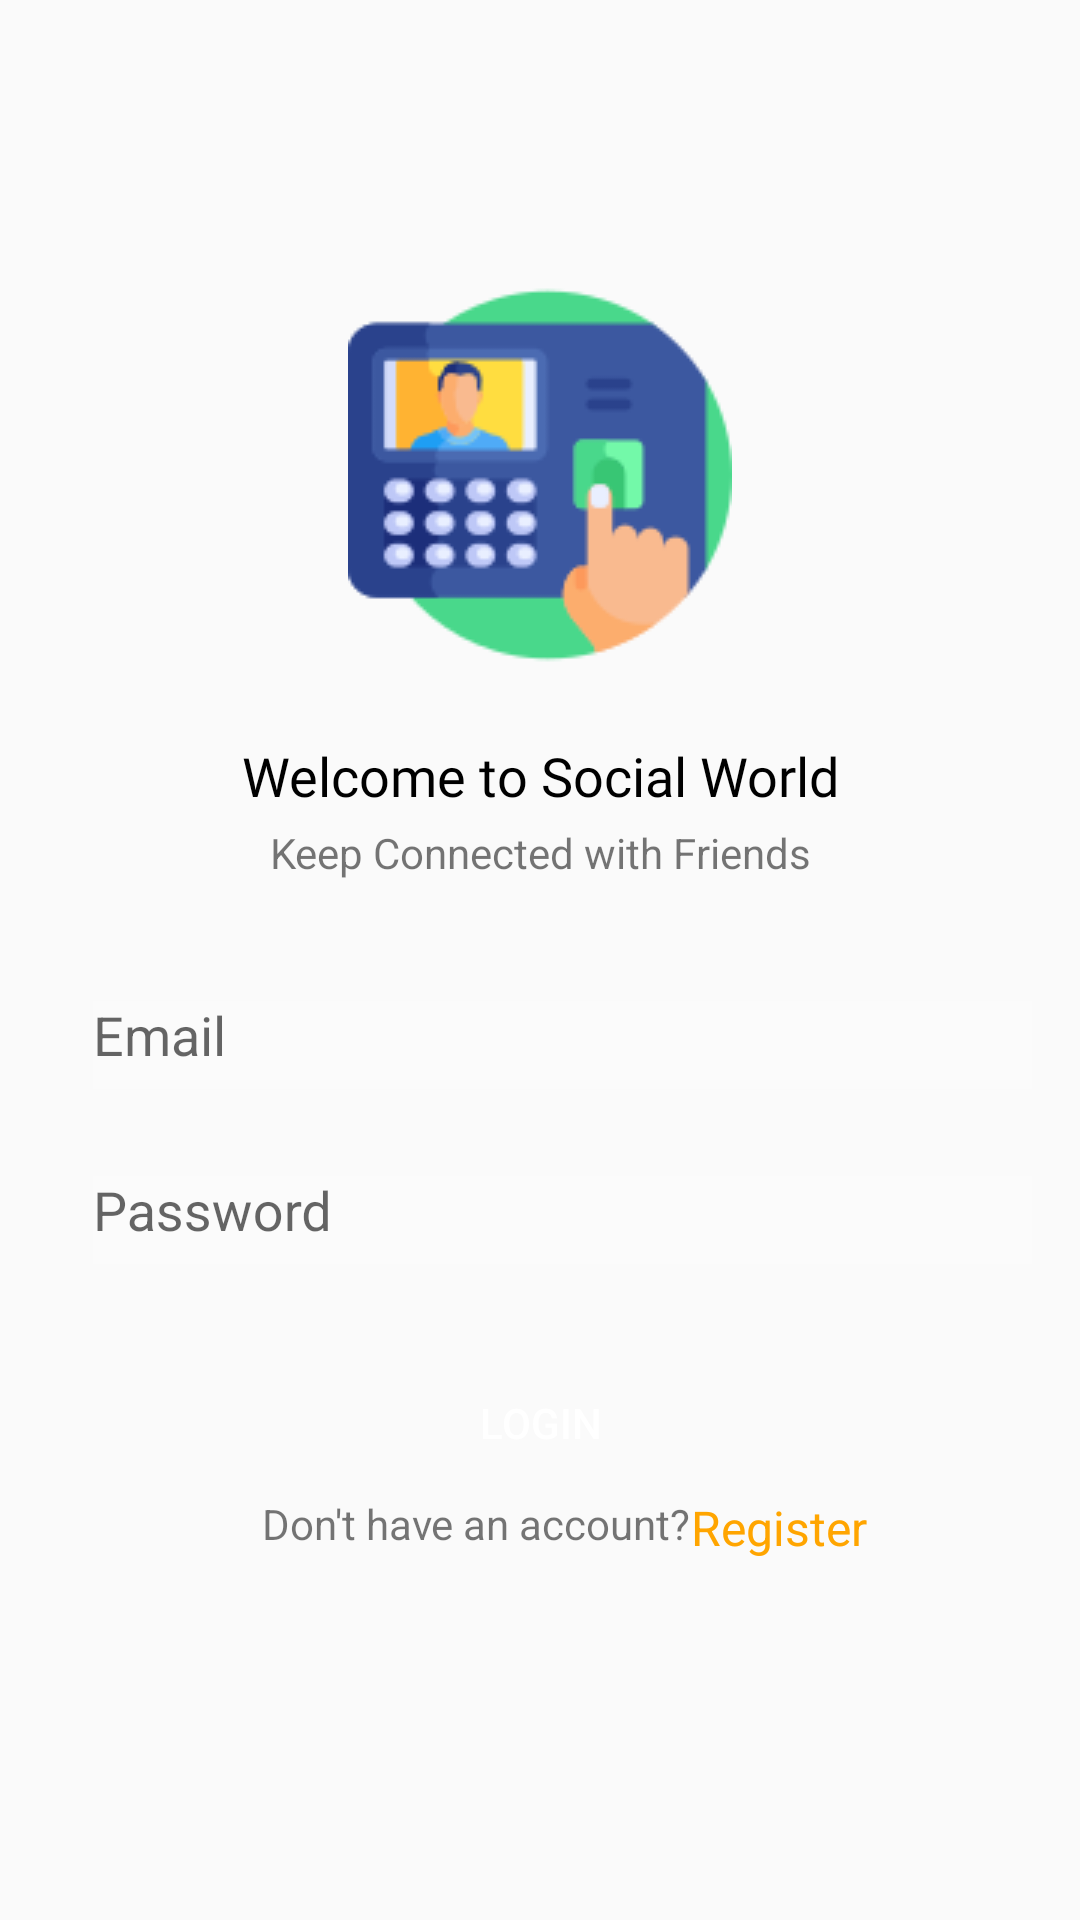

Android layout source for this screen:
<!-- AndroidManifest.xml: application theme Theme.SocialWorld -->
<!-- res/layout/activity_login.xml -->
<?xml version="1.0" encoding="utf-8"?>
<androidx.constraintlayout.widget.ConstraintLayout xmlns:android="http://schemas.android.com/apk/res/android"
    xmlns:app="http://schemas.android.com/apk/res-auto"
    xmlns:tools="http://schemas.android.com/tools"
    android:layout_width="match_parent"
    android:layout_height="match_parent"
    tools:context=".LoginActivity">

    <ScrollView
        android:layout_width="match_parent"
        android:layout_height="wrap_content"
        app:layout_constraintBottom_toBottomOf="parent"
        app:layout_constraintEnd_toEndOf="parent"
        app:layout_constraintHorizontal_bias="0.0"
        app:layout_constraintStart_toStartOf="parent"
        app:layout_constraintTop_toTopOf="parent"
        app:layout_constraintVertical_bias="0.411">

        <androidx.constraintlayout.widget.ConstraintLayout
            android:layout_width="match_parent"
            android:layout_height="wrap_content">

            <ImageView
                android:id="@+id/imageView3"
                android:layout_width="wrap_content"
                android:layout_height="wrap_content"
                android:layout_marginTop="16dp"
                android:contentDescription="@string/todo"
                app:layout_constraintBottom_toTopOf="@+id/textView12"
                app:layout_constraintEnd_toEndOf="parent"
                app:layout_constraintHorizontal_bias="0.5"
                app:layout_constraintStart_toStartOf="parent"
                app:layout_constraintTop_toTopOf="parent"
                app:layout_constraintVertical_chainStyle="packed"
                app:srcCompat="@drawable/fingerprint" />

            <TextView
                android:id="@+id/textView12"
                android:layout_width="wrap_content"
                android:layout_height="wrap_content"
                android:layout_marginTop="24dp"
                android:fontFamily="@font/roboto_black"
                android:text="Welcome to Social World"
                android:textColor="@color/black"
                android:textSize="18sp"
                app:layout_constraintBottom_toTopOf="@+id/textView13"
                app:layout_constraintEnd_toEndOf="@+id/imageView3"
                app:layout_constraintHorizontal_bias="0.5"
                app:layout_constraintStart_toStartOf="@+id/imageView3"
                app:layout_constraintTop_toBottomOf="@+id/imageView3" />

            <TextView
                android:id="@+id/textView13"
                android:layout_width="wrap_content"
                android:layout_height="wrap_content"
                android:layout_marginTop="4dp"
                android:text="Keep Connected with Friends"
                app:layout_constraintBottom_toTopOf="@+id/TextInputLayout1"
                app:layout_constraintEnd_toEndOf="@+id/textView12"
                app:layout_constraintHorizontal_bias="0.5"
                app:layout_constraintStart_toStartOf="@+id/textView12"
                app:layout_constraintTop_toBottomOf="@+id/textView12" />

            <com.google.android.material.textfield.TextInputLayout
                android:id="@+id/TextInputLayout1"
                android:layout_width="match_parent"
                android:layout_height="wrap_content"
                android:layout_marginStart="16dp"
                android:layout_marginLeft="16dp"
                android:layout_marginTop="24dp"
                android:layout_marginEnd="16dp"
                android:layout_marginRight="16dp"
                android:background="@drawable/input_text_bg"
                android:paddingLeft="15dp"
                android:paddingTop="5dp"
                android:paddingBottom="5dp"
                app:layout_constraintBottom_toTopOf="@+id/TextInputLayout2"
                app:layout_constraintEnd_toEndOf="parent"
                app:layout_constraintHorizontal_bias="0.5"
                app:layout_constraintStart_toStartOf="parent"
                app:layout_constraintTop_toBottomOf="@+id/textView13">

                <com.google.android.material.textfield.TextInputEditText
                    android:id="@+id/emailET"
                    android:layout_width="match_parent"
                    android:layout_height="wrap_content"
                    android:background="@color/transparent"
                    android:hint="Email"
                    android:paddingBottom="5dp"
                    tools:ignore="TouchTargetSizeCheck,TextContrastCheck" />
            </com.google.android.material.textfield.TextInputLayout>

            <com.google.android.material.textfield.TextInputLayout
                android:id="@+id/TextInputLayout2"
                android:layout_width="match_parent"
                android:layout_height="wrap_content"
                android:layout_marginStart="16dp"
                android:layout_marginLeft="16dp"
                android:layout_marginTop="8dp"
                android:layout_marginEnd="16dp"
                android:layout_marginRight="16dp"
                android:background="@drawable/input_text_bg"
                android:paddingLeft="15dp"
                android:paddingTop="5dp"
                android:paddingBottom="5dp"
                app:layout_constraintBottom_toTopOf="@+id/LoginBtn"
                app:layout_constraintEnd_toEndOf="@+id/TextInputLayout1"
                app:layout_constraintHorizontal_bias="0.5"
                app:layout_constraintStart_toStartOf="@id/TextInputLayout1"
                app:layout_constraintTop_toBottomOf="@+id/TextInputLayout1">

                <com.google.android.material.textfield.TextInputEditText
                    android:id="@+id/passwordET"
                    android:layout_width="match_parent"
                    android:layout_height="wrap_content"
                    android:background="@color/transparent"
                    android:hint="Password"
                    android:inputType="textPassword"
                    android:paddingBottom="5dp"
                    tools:ignore="TouchTargetSizeCheck,TextContrastCheck" />

            </com.google.android.material.textfield.TextInputLayout>

            <Button
                android:id="@+id/LoginBtn"
                android:layout_width="0dp"
                android:layout_height="wrap_content"
                android:layout_marginTop="24dp"
                android:layout_weight="1"
                android:background="@drawable/input_text_bg"
                android:backgroundTint="@color/purpleGreen"
                android:text="Login"
                android:textColor="@color/white"
                app:layout_constraintBottom_toTopOf="@+id/textView16"
                app:layout_constraintEnd_toEndOf="@+id/TextInputLayout2"
                app:layout_constraintHorizontal_bias="0.5"
                app:layout_constraintStart_toStartOf="@+id/TextInputLayout2"
                app:layout_constraintTop_toBottomOf="@+id/TextInputLayout2"
                tools:ignore="TextContrastCheck" />

            <TextView
                android:id="@+id/textView16"
                android:layout_width="wrap_content"
                android:layout_height="wrap_content"
                android:layout_marginStart="16dp"
                android:layout_marginLeft="16dp"
                android:text="Don't have an account?"
                app:layout_constraintBottom_toBottomOf="@+id/goToSignup"
                app:layout_constraintEnd_toStartOf="@+id/goToSignup"
                app:layout_constraintHorizontal_bias="0.5"
                app:layout_constraintHorizontal_chainStyle="packed"
                app:layout_constraintStart_toStartOf="parent"
                app:layout_constraintTop_toTopOf="@+id/goToSignup"
                app:layout_constraintVertical_bias="0.0" />

            <TextView
                android:id="@+id/goToSignup"
                android:layout_width="wrap_content"
                android:layout_height="wrap_content"
                android:layout_marginBottom="8dp"
                android:text="Register"
                android:textColor="@color/orange"
                android:textSize="16sp"
                app:layout_constraintBottom_toBottomOf="parent"
                app:layout_constraintEnd_toEndOf="parent"
                app:layout_constraintHorizontal_bias="0.5"
                app:layout_constraintStart_toEndOf="@+id/textView16"
                tools:ignore="TextContrastCheck" />
        </androidx.constraintlayout.widget.ConstraintLayout>
    </ScrollView>
</androidx.constraintlayout.widget.ConstraintLayout>
<!-- resources referenced by this layout -->
<resources>
  <color name="black">#FF000000</color>
  <color name="orange">#FFA500</color>
  <color name="purpleGreen">#4AD295</color>
  <color name="transparent">#3fff</color>
  <color name="white">#FFFFFFFF</color>
  <!-- drawable fingerprint: png bitmap (drawable, 8466 bytes) -->
  <string name="todo">TODO</string>
  <style name="Theme.SocialWorld" parent="Theme.AppCompat.Light.NoActionBar">
          
          <item name="colorPrimary">@color/purple_500</item>
          <item name="colorPrimaryVariant">@color/purple_700</item>
          <item name="colorOnPrimary">@color/white</item>
          
          <item name="colorSecondary">@color/teal_200</item>
          <item name="colorSecondaryVariant">@color/teal_700</item>
          <item name="colorOnSecondary">@color/black</item>
          
          <item name="android:statusBarColor" tools:targetApi="21">?attr/colorPrimaryVariant</item>
          
      </style>
  <color name="purple_500">#FF6200EE</color>
  <color name="purple_700">#FF3700B3</color>
  <color name="teal_200">#FF03DAC5</color>
  <color name="teal_700">#FF018786</color>
</resources>
